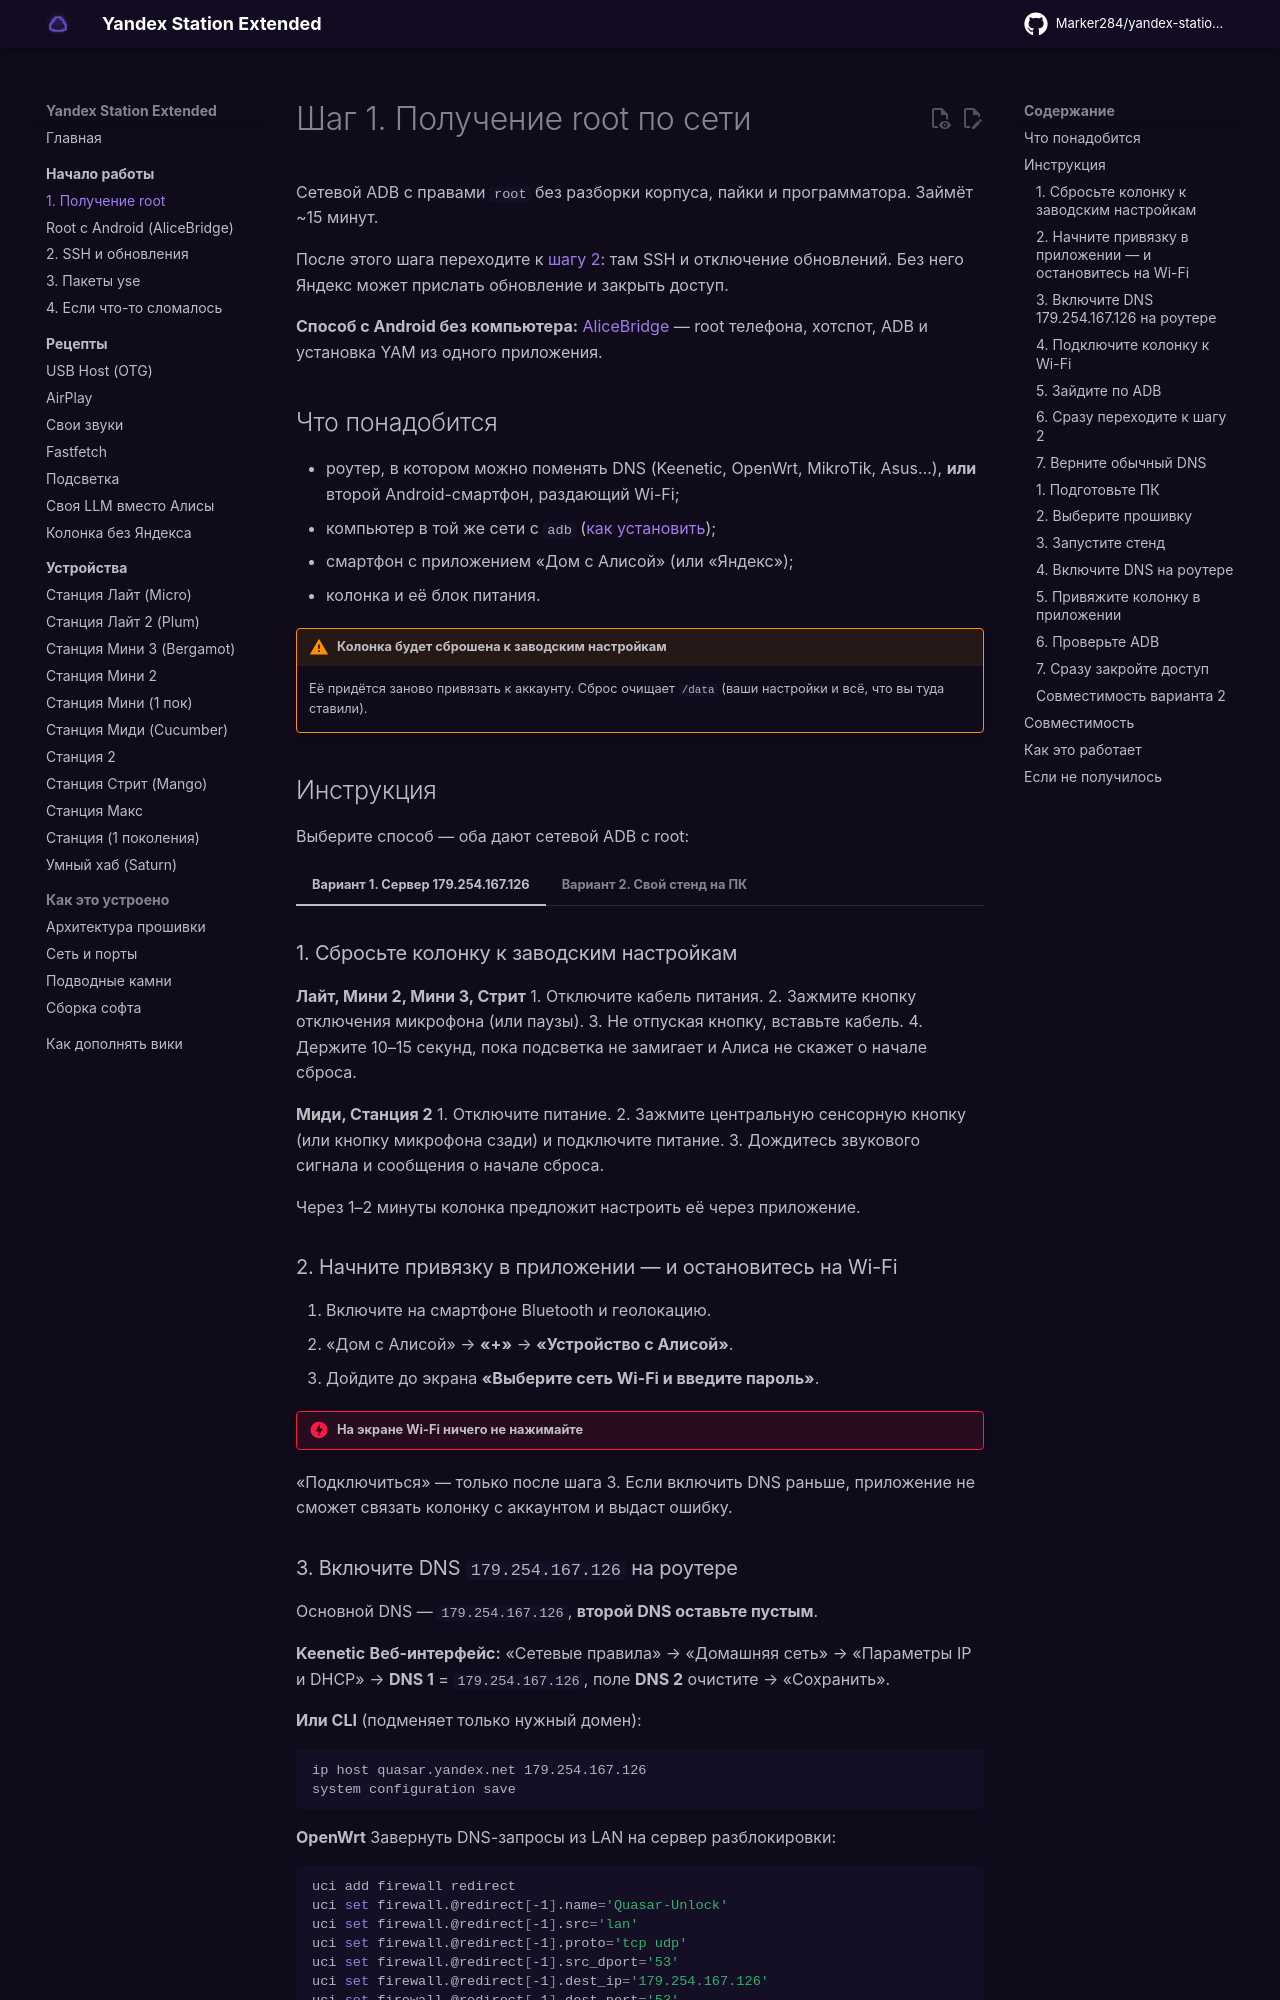

repository: Kastle86/yandex-station-extended · page: start/root/index.html · generator: mkdocs

# Шаг 1. Получение root по сети

Сетевой ADB с правами `root` без разборки корпуса, пайки и программатора. Займёт ~15 минут.

После этого шага переходите к [шагу 2](ssh.md): там SSH и отключение обновлений. Без него
Яндекс может прислать обновление и закрыть доступ.

**Способ с Android без компьютера:** [AliceBridge](root-android.md) — root телефона, хотспот, ADB и установка YAM из одного приложения.

## Что понадобится

- роутер, в котором можно поменять DNS (Keenetic, OpenWrt, MikroTik, Asus…), **или** второй
  Android-смартфон, раздающий Wi-Fi;
- компьютер в той же сети с `adb` ([как установить](../internals/toolchain.md#adb-install));
- смартфон с приложением «Дом с Алисой» (или «Яндекс»);
- колонка и её блок питания.

!!! warning "Колонка будет сброшена к заводским настройкам"
    Её придётся заново привязать к аккаунту. Сброс очищает `/data` (ваши настройки и всё,
    что вы туда ставили).
